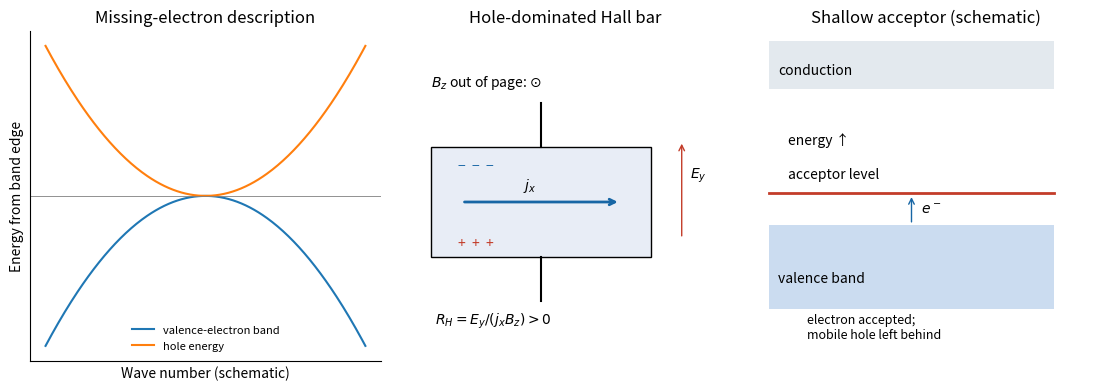

Write Python code to recreate this figure.
"""Original explanatory figure; run under Python 3.14 with numpy and matplotlib.
Writes its PNG basename to the current working directory.
"""
import numpy as np
import matplotlib
matplotlib.use("Agg")
import matplotlib.pyplot as plt
from matplotlib.patches import Rectangle, Circle, FancyArrowPatch
plt.rcParams.update({"font.size":10,"axes.spines.top":False,"axes.spines.right":False,"figure.facecolor":"white","savefig.facecolor":"white"})
fig,axs=plt.subplots(1,3,figsize=(11,3.8),layout='constrained');a=axs[0];k=np.linspace(-1,1,300)
a.plot(k,-k*k,label='valence-electron band');a.plot(k,k*k,label='hole energy');a.axhline(0,color='gray',lw=.6);a.set(xlabel='Wave number (schematic)',ylabel='Energy from band edge',title='Missing-electron description');a.legend(loc='lower center',fontsize=8,frameon=False);a.set_xticks([]);a.set_yticks([])
a=axs[1];a.add_patch(Rectangle((-.9,-.45),1.8,.9,facecolor='#e8edf6',edgecolor='black'));a.annotate('',(.65,0),(-.65,0),arrowprops=dict(arrowstyle='->',color='#1766a5',lw=2));a.text(-.15,.1,r'$j_x$')
for yy in [-.45,.45]:a.plot([0,0],[yy,yy*1.8],color='black')
a.annotate('',(1.15,.5),(1.15,-.3),arrowprops=dict(arrowstyle='->',color='#c33c29'));a.text(1.22,.2,r'$E_y$');a.text(-.68,.26,'−  −  −',color='#1766a5');a.text(-.68,-.37,'+  +  +',color='#c33c29');a.text(-.9,.95,r'$B_z$ out of page: $\odot$');a.text(-.87,-1.0,r'$R_H=E_y/(j_xB_z)>0$');a.set(xlim=(-1.2,1.6),ylim=(-1.3,1.4),aspect='equal',title='Hole-dominated Hall bar');a.axis('off')
a=axs[2]
a.add_patch(Rectangle((0,-.8),1.5,.8,facecolor='#cbdcf0'));a.add_patch(Rectangle((0,1.3),1.5,.45,facecolor='#e3e9ee'));a.plot([0,1.5],[.3,.3],color='#c33c29',lw=2);a.annotate('',(.75,.29),(.75,0),arrowprops=dict(arrowstyle='->',color='#1766a5'));a.text(.8,.11,r'$e^-$');a.text(.05,-.55,'valence band');a.text(.05,1.44,'conduction');a.text(.1,.44,'acceptor level');a.text(.1,.77,'energy ↑');a.text(.2,-1.08,'electron accepted;\nmobile hole left behind',ha='left',fontsize=9);a.set(xlim=(-.1,1.75),ylim=(-1.3,1.85),title='Shallow acceptor (schematic)');a.axis('off')
fig.savefig('paper-2-holes.png',dpi=170);plt.close(fig)
